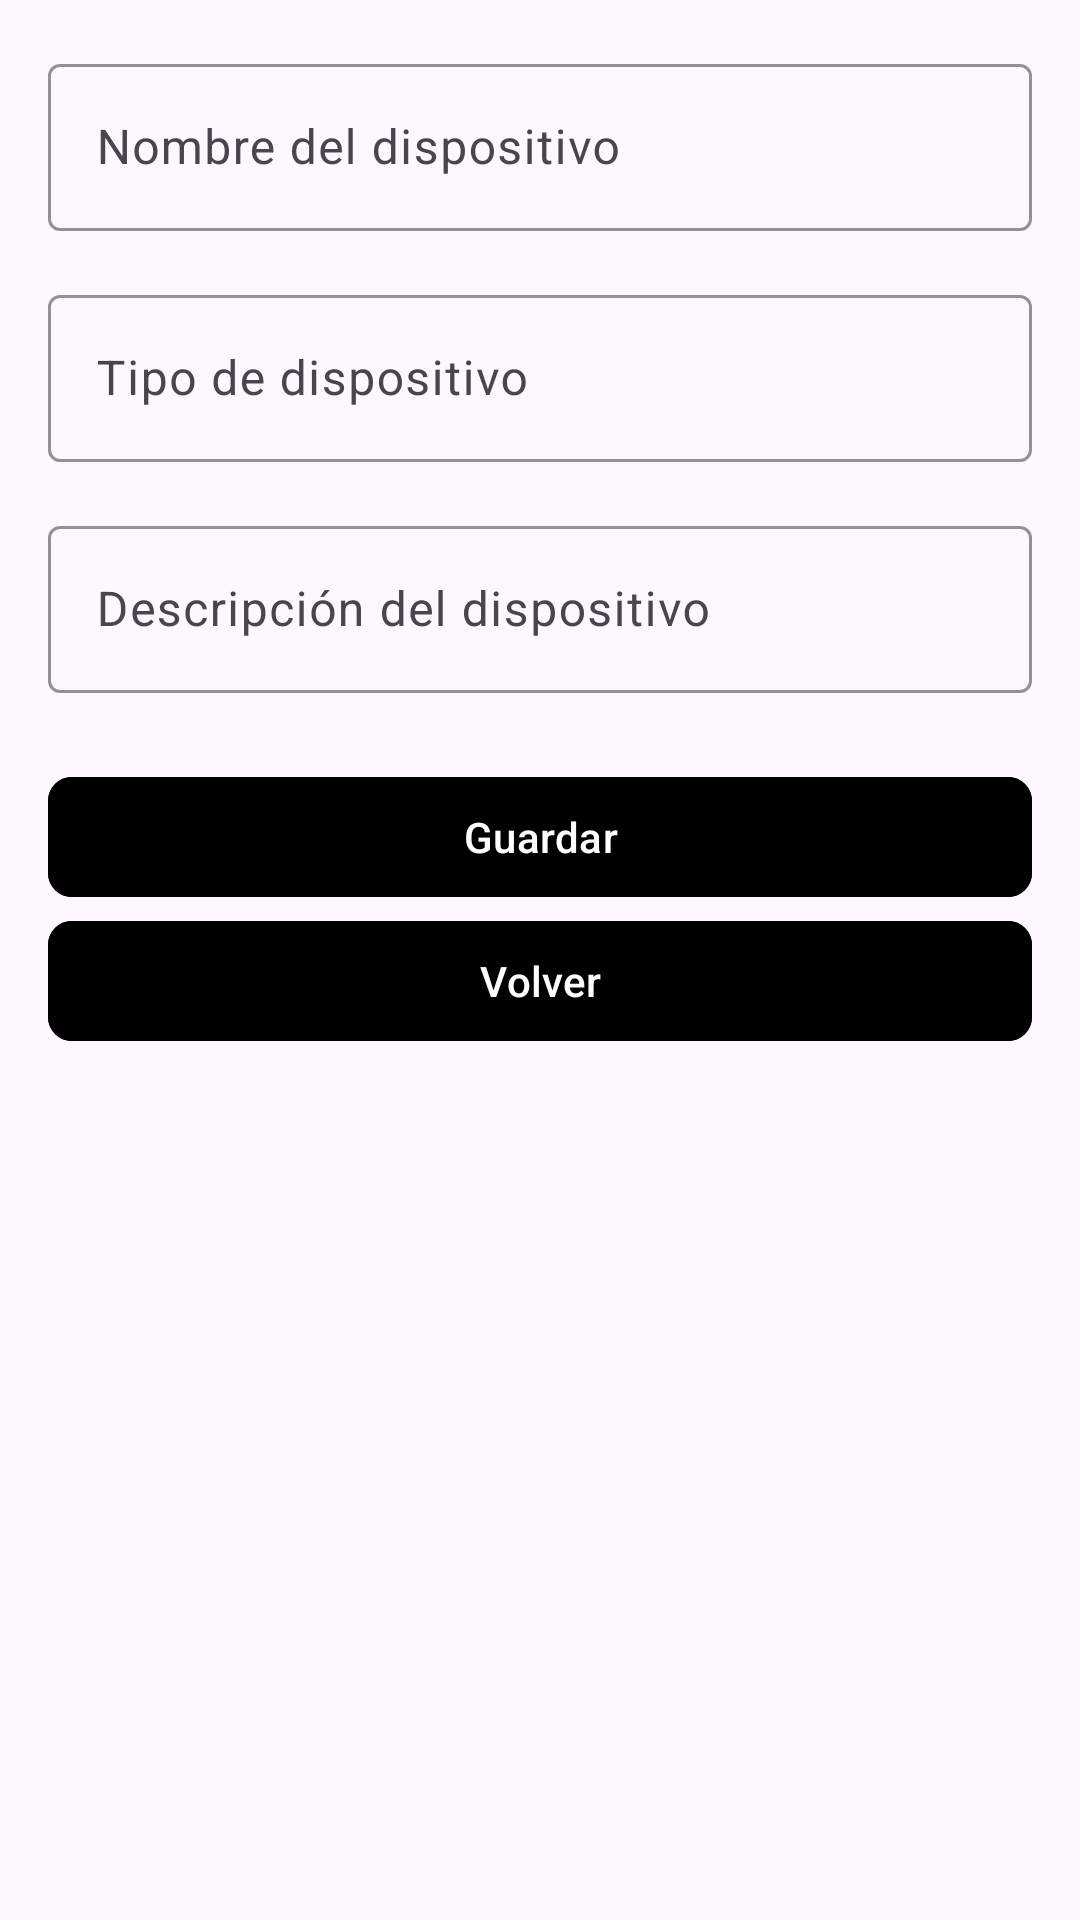

Write the Android layout XML for this screen, with the resource values it uses.
<!-- AndroidManifest.xml: application theme Theme.ForestApp -->
<!-- res/layout/editar_dispositivo.xml -->
<?xml version="1.0" encoding="utf-8"?>
<LinearLayout xmlns:android="http://schemas.android.com/apk/res/android"
    xmlns:app="http://schemas.android.com/apk/res-auto"
    xmlns:tools="http://schemas.android.com/tools"
    android:layout_width="match_parent"
    android:layout_height="match_parent"
    android:orientation="vertical"
    android:padding="16dp"
    android:background="@drawable/fondo">

    
    <com.google.android.material.textfield.TextInputLayout
        android:layout_width="match_parent"
        android:layout_height="wrap_content"
        android:layout_marginBottom="16dp"
        android:hint="@string/nombre_del_dispositivo1"
        app:boxStrokeColor="@color/black"
        app:boxStrokeWidthFocused="2dp">

        <com.google.android.material.textfield.TextInputEditText
            android:id="@+id/deviceNameInput"
            android:layout_width="match_parent"
            android:layout_height="wrap_content"
            android:inputType="text" />
    </com.google.android.material.textfield.TextInputLayout>

    
    <com.google.android.material.textfield.TextInputLayout
        android:layout_width="match_parent"
        android:layout_height="wrap_content"
        android:layout_marginBottom="16dp"
        android:hint="@string/tipo_de_dispositivo"
        app:boxStrokeColor="@color/black"
        app:boxStrokeWidthFocused="2dp">

        <com.google.android.material.textfield.TextInputEditText
            android:id="@+id/deviceTypeInput"
            android:layout_width="match_parent"
            android:layout_height="wrap_content"
            android:inputType="text" />
    </com.google.android.material.textfield.TextInputLayout>

    
    <com.google.android.material.textfield.TextInputLayout
        android:layout_width="match_parent"
        android:layout_height="wrap_content"
        android:layout_marginBottom="24dp"
        android:hint="@string/descripci_n_del_dispositivo"
        app:boxStrokeColor="@color/black"
        app:boxStrokeWidthFocused="2dp">

        <com.google.android.material.textfield.TextInputEditText
            android:id="@+id/deviceDescriptionInput"
            android:layout_width="match_parent"
            android:layout_height="wrap_content"
            android:inputType="text" />
    </com.google.android.material.textfield.TextInputLayout>

    
    <com.google.android.material.button.MaterialButton
        android:id="@+id/saveDeviceButton"
        android:layout_width="match_parent"
        android:layout_height="wrap_content"
        android:text="@string/guardar"
        app:cornerRadius="8dp"
        android:backgroundTint="@color/black"
        android:textColor="@android:color/white" />

    
    <com.google.android.material.button.MaterialButton
        android:id="@+id/backButton"
        android:layout_width="match_parent"
        android:layout_height="wrap_content"
        android:text="@string/volver1"
        app:cornerRadius="8dp"
        android:backgroundTint="@color/black"
        android:textColor="@android:color/white" />

</LinearLayout>
<!-- resources referenced by this layout -->
<resources>
  <color name="black">#FF000000</color>
  <string name="descripci_n_del_dispositivo">Descripción del dispositivo</string>
  <string name="guardar">Guardar</string>
  <string name="nombre_del_dispositivo1">Nombre del dispositivo</string>
  <string name="tipo_de_dispositivo">Tipo de dispositivo</string>
  <string name="volver1">Volver</string>
  <style name="Theme.ForestApp" parent="Base.Theme.ForestApp" />
  <style name="Base.Theme.ForestApp" parent="Theme.Material3.DayNight.NoActionBar">
          
          
      </style>
</resources>
